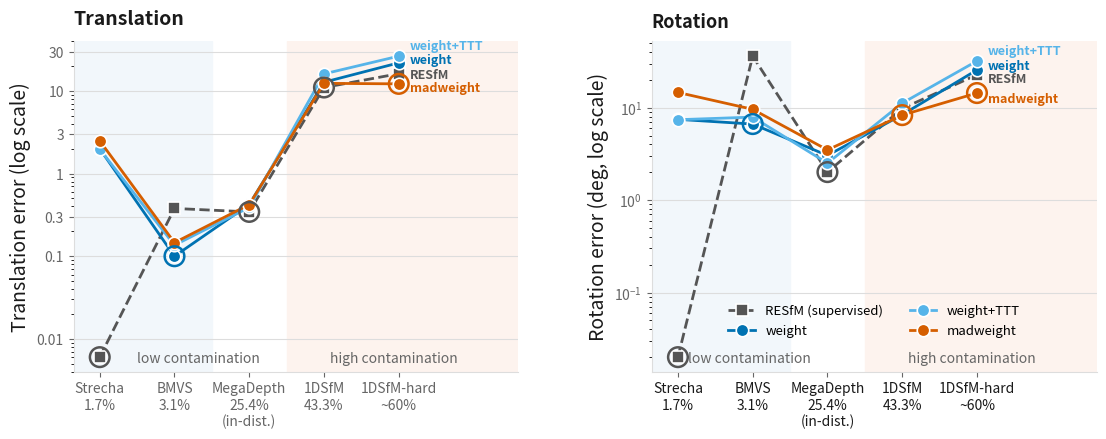

The script that saved this image: (Note: this script raises an exception after producing the figure.)
#!/usr/bin/env python
"""Figure 1 (Path A): the complementarity finding — the best outlier mechanism
flips with contamination. Shallow variants, RESfM-aligned (finelr) schedule,
translation error (mean, deg), log-y, datasets ordered by measured Outliers%.
Colorblind-safe (Okabe-Ito).
"""
import matplotlib
matplotlib.use("Agg")
import matplotlib.pyplot as plt
from matplotlib.ticker import FixedLocator, FixedFormatter

# datasets ordered by contamination (measured on our tracks)
labels = ["Strecha\n1.7%", "BMVS\n3.1%", "MegaDepth\n25.4%\n(in-dist.)",
          "1DSfM\n43.3%", "1DSfM-hard\n~60%"]
x = list(range(5))

# shallow translation error, mean (deg) — RESfM-aligned (finelr) schedule, seed 20
weight     = [2.003, 0.100, 0.423, 12.787, 21.941]   # soft reweight (SS-RESfM)
wttt       = [1.977, 0.136, 0.390, 16.128, 26.435]   # soft reweight + TTT (SS-RESfM; MD = mean of 3 eval repeats)
madweight  = [2.498, 0.146, 0.422, 12.392, 12.211]   # label-free MAD-remove + head-weight (SS-RESfM)
resfm      = [0.006, 0.379, 0.344, 11.032, 16.218]   # supervised from-scratch baseline (twin config)
# rotation means (deg), same order [Strecha, BMVS, MD, 1DSfM, 1DSfM-hard]
weight_r   = [7.48, 6.65, 3.04, 8.39, 25.6]
wttt_r     = [7.41, 7.91, 2.51, 11.19, 32.0]
madweight_r= [14.62, 9.60, 3.49, 8.31, 14.4]
resfm_r    = [0.02, 36.10, 2.01, 9.79, 22.7]

# Okabe-Ito (CVD-safe): blue, sky, vermillion; baseline neutral gray dashed
C_W, C_T, C_M, C_R = "#0072B2", "#56B4E9", "#D55E00", "#555555"
INK, MUTED, GRID = "#1a1a1a", "#666666", "#dddddd"

fig, (ax, ax2) = plt.subplots(1, 2, figsize=(13.2, 4.3),
                              gridspec_kw={"wspace": 0.3})
ax.set_yscale("log"); ax2.set_yscale("log")

def plot(series, color, label, ls="-", marker="o"):
    ax.plot(x, series, ls=ls, color=color, lw=2.0, marker=marker, ms=9,
            markerfacecolor=color, markeredgecolor="white", markeredgewidth=1.2,
            label=label, zorder=3, clip_on=False)

plot(resfm,     C_R, "RESfM (supervised)", ls="--", marker="s")
plot(weight,    C_W, "weight")
plot(wttt,      C_T, "weight+TTT")
plot(madweight, C_M, "madweight")

# direct end-labels at 1DSfM-hard
for series, color, txt, dy in [(madweight, C_M, "madweight", -3), (resfm, C_R, "RESfM", -1),
                               (weight, C_W, "weight", 2), (wttt, C_T, "weight+TTT", 7)]:
    ax.annotate(txt, xy=(4, series[4]), xytext=(8, dy), textcoords="offset points",
                color=color, fontsize=9, fontweight="bold", va="center")
for series, color, txt, dy in [(madweight_r, C_M, "madweight", -4), (resfm_r, C_R, "RESfM", -3),
                               (weight_r, C_W, "weight", 3), (wttt_r, C_T, "weight+TTT", 7)]:
    ax2.annotate(txt, xy=(4, series[4]), xytext=(8, dy), textcoords="offset points",
                 color=color, fontsize=9, fontweight="bold", va="center")

# mark the winner per dataset with a subtle ring on the lowest point
for i in range(5):
    vals = {C_W: weight[i], C_T: wttt[i], C_M: madweight[i], C_R: resfm[i]}
    best_c = min(vals, key=vals.get)
    ax.scatter([i], [vals[best_c]], s=200, facecolors="none",
               edgecolors=best_c, linewidths=1.8, zorder=4, clip_on=False)

# rotation panel
def plot2(series, color, ls="-", marker="o"):
    ax2.plot(x, series, ls=ls, color=color, lw=2.0, marker=marker, ms=9,
             markerfacecolor=color, markeredgecolor="white", markeredgewidth=1.2,
             zorder=3, clip_on=False)
plot2(resfm_r, C_R, ls="--", marker="s")
plot2(weight_r, C_W); plot2(wttt_r, C_T); plot2(madweight_r, C_M)
for i in range(5):
    vals2 = {C_W: weight_r[i], C_T: wttt_r[i], C_M: madweight_r[i], C_R: resfm_r[i]}
    bc = min(vals2, key=vals2.get)
    ax2.scatter([i], [vals2[bc]], s=200, facecolors="none", edgecolors=bc,
                linewidths=1.8, zorder=4, clip_on=False)
ax2.axvspan(-0.35, 1.5, color="#f2f7fb", zorder=0)
ax2.axvspan(2.5, 5.6, color="#fdf3ee", zorder=0)
ax2.set_ylabel("Rotation error (deg, log scale)", fontsize=14, color=INK)
for s in ["top", "right"]: ax2.spines[s].set_visible(False)
for s in ["left", "bottom"]: ax2.spines[s].set_color(GRID)
ax2.grid(axis="y", color=GRID, lw=0.8, zorder=0); ax2.set_axisbelow(True)
ax2.tick_params(colors=MUTED)

# regime annotations (shaded bands; labels pinned to the bottom to avoid collisions)
ax.axvspan(-0.35, 1.5, color="#f2f7fb", zorder=0)
ax.axvspan(2.5, 5.6, color="#fdf3ee", zorder=0)
ax.text(0.28, 0.03, "low contamination", transform=ax.transAxes, ha="center",
        fontsize=10, color=MUTED, style="italic")
ax2.text(0.22, 0.03, "low contamination", transform=ax2.transAxes, ha="center",
        fontsize=10, color=MUTED, style="italic")
ax.text(0.72, 0.03, "high contamination", transform=ax.transAxes, ha="center",
        fontsize=10, color=MUTED, style="italic")
ax2.text(0.72, 0.03, "high contamination", transform=ax2.transAxes, ha="center",
        fontsize=10, color=MUTED, style="italic")

ax.set_xticks(x); ax.set_xticklabels(labels, fontsize=10, color=INK)
ax2.set_xticks(x); ax2.set_xticklabels(labels, fontsize=10, color=INK)
ax.set_xlim(-0.35, 5.6); ax2.set_xlim(-0.35, 5.6)
ax.set_ylabel("Translation error (log scale)", fontsize=14, color=INK)
ax.yaxis.set_major_locator(FixedLocator([0.01, 0.1, 0.3, 1, 3, 10, 30]))
ax.yaxis.set_major_formatter(FixedFormatter(["0.01", "0.1", "0.3", "1", "3", "10", "30"]))
ax.tick_params(colors=MUTED)
for s in ["top", "right"]:
    ax.spines[s].set_visible(False)
for s in ["left", "bottom"]:
    ax.spines[s].set_color(GRID)
ax.grid(axis="y", color=GRID, lw=0.8, zorder=0)
ax.set_axisbelow(True)

ax2.set_title("Rotation", fontsize=13, color=INK, fontweight="bold", pad=10, loc="left")
ax.set_title("Translation",
             fontsize=14, color=INK, fontweight="bold", pad=12, loc="left")
h, l = ax.get_legend_handles_labels()
ax2.legend(h, l, loc="lower center", frameon=False, fontsize=9.5, ncol=2,
           bbox_to_anchor=(0.5, 0.07))


plt.tight_layout()
out = "../claude specs/PATHA_fig1_complementarity"
fig.savefig(out + ".pdf", bbox_inches="tight")
fig.savefig(out + ".png", dpi=200, bbox_inches="tight")
print("wrote", out + ".pdf", "and .png")
